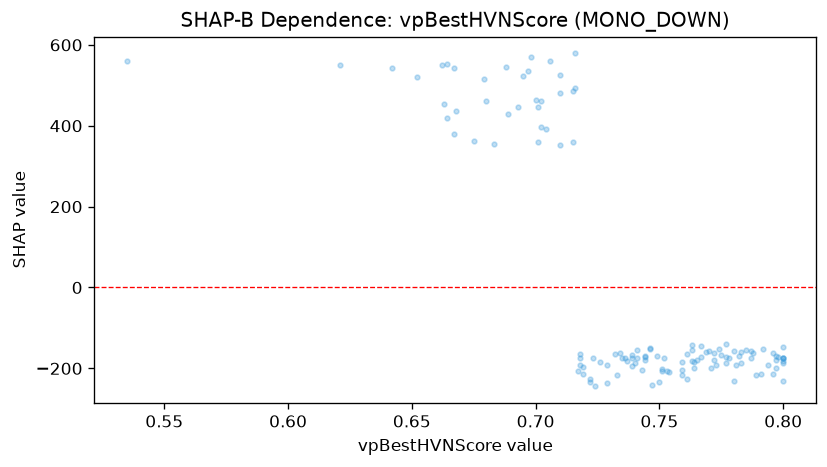

The data file committed next to this chart (first rows):
feature_value, shap_value
0.771, -198.8
0.754, -210.2
0.68, 460.9
0.732, -164.1
0.71, 353.5
0.777, -139.3
0.77, -157.3
0.764, -184.5
0.773, -190.6
0.772, -162.6
0.781, -192.1
0.719, -197.3
0.782, -169
0.772, -179.1
0.729, -192.7
0.778, -174.1
0.744, -180.5
0.739, -193.1
0.744, -168.4
0.704, 390.9
0.683, 354.3
0.667, 379.8
0.746, -150
0.763, -182.3
0.751, -205.3
0.736, -173.2
0.797, -178.1
0.767, -172.9
0.693, 447.2
0.794, -192.8
0.675, 361.6
0.716, 493.2
0.763, -143.4
0.752, -174.2
0.715, 360.3
0.726, -184.9
0.763, -155.8
0.74, -186.1
0.734, -160.8
0.739, -174.5
0.743, -203.8
0.719, -214.4
0.7, 464.5
0.701, 358.8
0.746, -152.7
0.765, -178.9
0.783, -160.2
0.774, -152.1
0.664, 419.9
0.702, 398.1
0.792, -152.6
0.787, -157.2
0.718, -164.9
0.8, -175.4
0.718, -190.8
0.8, -231.3
0.667, 543.8
0.737, -181.6
0.71, 480
0.8, -173.2
... 66 more rows
